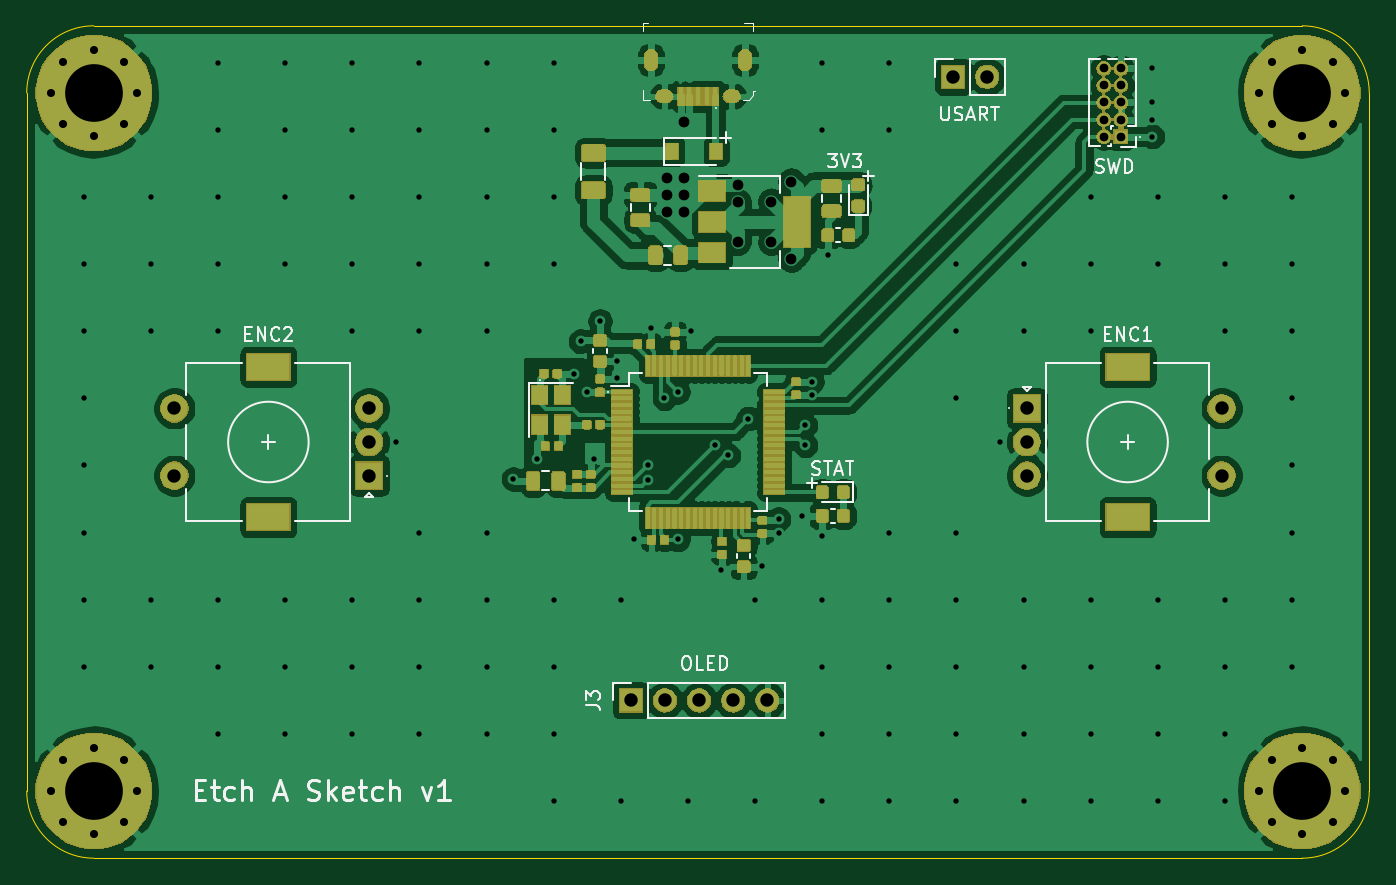
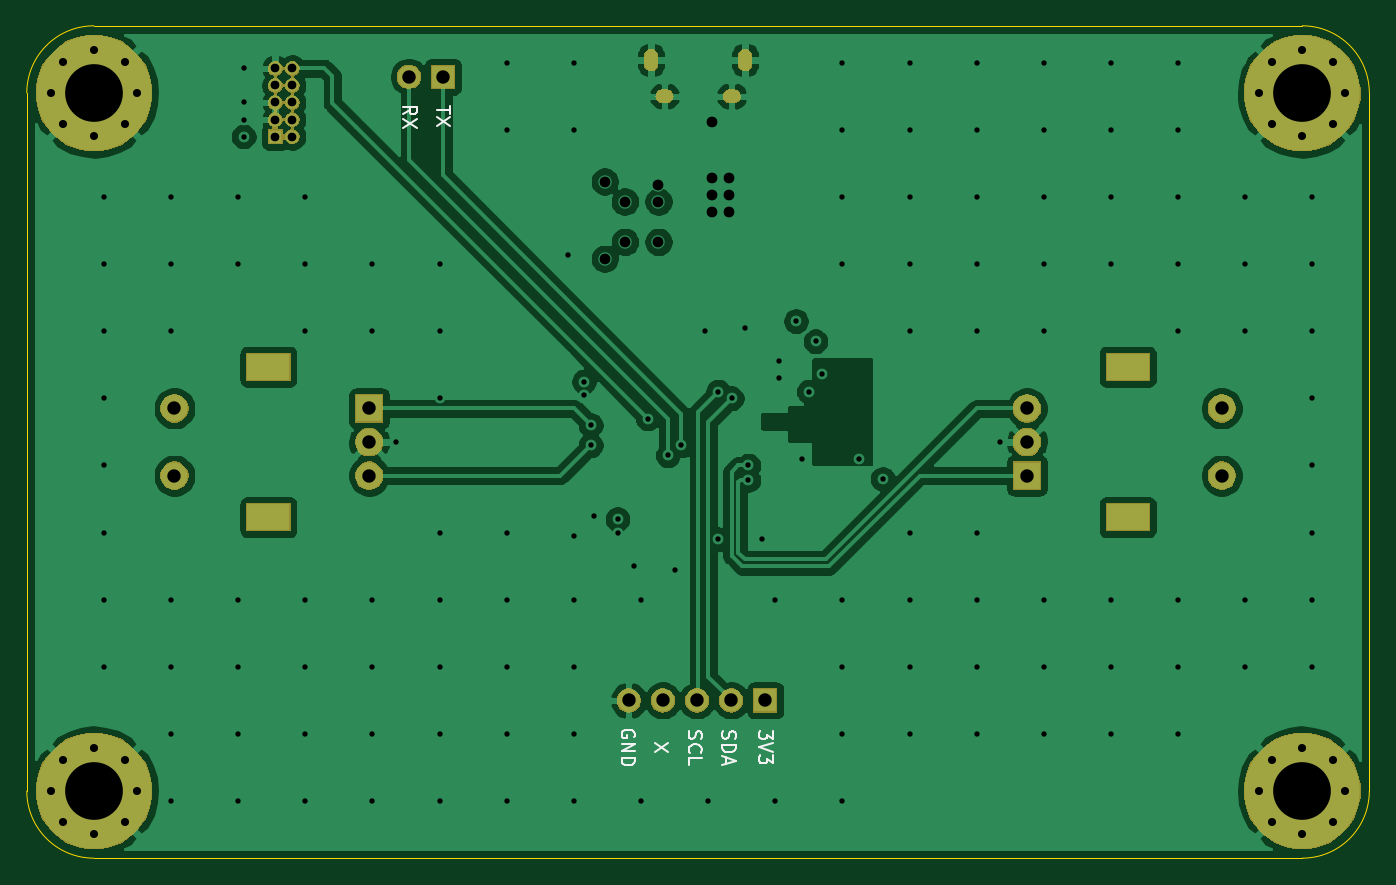
Circuit board: 12 layer files. Board 100.0 x 62.0 mm.
- bottom_copper: etch-a-sketch-B_Cu.gbr (100323 bytes)
- bottom_mask: etch-a-sketch-B_Mask.gbr (37499 bytes)
- paste: etch-a-sketch-B_Paste.gbr (507 bytes)
- bottom_silk: etch-a-sketch-B_SilkS.gbr (4636 bytes)
- outline: etch-a-sketch-Edge_Cuts.gbr (984 bytes)
- top_copper: etch-a-sketch-F_Cu.gbr (355601 bytes)
- top_mask: etch-a-sketch-F_Mask.gbr (119082 bytes)
- paste: etch-a-sketch-F_Paste.gbr (184876 bytes)
- top_silk: etch-a-sketch-F_SilkS.gbr (16062 bytes)
- inner_copper: etch-a-sketch-In1_Cu.gbr (103479 bytes)
- inner_copper: etch-a-sketch-In2_Cu.gbr (306568 bytes)
- drill: etch-a-sketch.drl (4122 bytes)

=== bottom_copper: etch-a-sketch-B_Cu.gbr (100323 bytes, source omitted) ===
=== bottom_mask: etch-a-sketch-B_Mask.gbr (37499 bytes, source omitted) ===
=== paste: etch-a-sketch-B_Paste.gbr ===
G04 #@! TF.GenerationSoftware,KiCad,Pcbnew,(5.1.5-0-10_14)*
G04 #@! TF.CreationDate,2020-04-18T19:02:09+10:00*
G04 #@! TF.ProjectId,etch-a-sketch,65746368-2d61-42d7-936b-657463682e6b,rev?*
G04 #@! TF.SameCoordinates,Original*
G04 #@! TF.FileFunction,Paste,Bot*
G04 #@! TF.FilePolarity,Positive*
%FSLAX46Y46*%
G04 Gerber Fmt 4.6, Leading zero omitted, Abs format (unit mm)*
G04 Created by KiCad (PCBNEW (5.1.5-0-10_14)) date 2020-04-18 19:02:09*
%MOMM*%
%LPD*%
G04 APERTURE LIST*
G04 APERTURE END LIST*
M02*

=== bottom_silk: etch-a-sketch-B_SilkS.gbr ===
G04 #@! TF.GenerationSoftware,KiCad,Pcbnew,(5.1.5-0-10_14)*
G04 #@! TF.CreationDate,2020-04-18T19:02:09+10:00*
G04 #@! TF.ProjectId,etch-a-sketch,65746368-2d61-42d7-936b-657463682e6b,rev?*
G04 #@! TF.SameCoordinates,Original*
G04 #@! TF.FileFunction,Legend,Bot*
G04 #@! TF.FilePolarity,Positive*
%FSLAX46Y46*%
G04 Gerber Fmt 4.6, Leading zero omitted, Abs format (unit mm)*
G04 Created by KiCad (PCBNEW (5.1.5-0-10_14)) date 2020-04-18 19:02:09*
%MOMM*%
%LPD*%
G04 APERTURE LIST*
%ADD10C,0.150000*%
G04 APERTURE END LIST*
D10*
X74750000Y-72988095D02*
X74702380Y-72892857D01*
X74702380Y-72750000D01*
X74750000Y-72607142D01*
X74845238Y-72511904D01*
X74940476Y-72464285D01*
X75130952Y-72416666D01*
X75273809Y-72416666D01*
X75464285Y-72464285D01*
X75559523Y-72511904D01*
X75654761Y-72607142D01*
X75702380Y-72750000D01*
X75702380Y-72845238D01*
X75654761Y-72988095D01*
X75607142Y-73035714D01*
X75273809Y-73035714D01*
X75273809Y-72845238D01*
X75702380Y-73464285D02*
X74702380Y-73464285D01*
X75702380Y-74035714D01*
X74702380Y-74035714D01*
X75702380Y-74511904D02*
X74702380Y-74511904D01*
X74702380Y-74750000D01*
X74750000Y-74892857D01*
X74845238Y-74988095D01*
X74940476Y-75035714D01*
X75130952Y-75083333D01*
X75273809Y-75083333D01*
X75464285Y-75035714D01*
X75559523Y-74988095D01*
X75654761Y-74892857D01*
X75702380Y-74750000D01*
X75702380Y-74511904D01*
X72202380Y-73416666D02*
X73202380Y-74083333D01*
X72202380Y-74083333D02*
X73202380Y-73416666D01*
X70654761Y-72559523D02*
X70702380Y-72702380D01*
X70702380Y-72940476D01*
X70654761Y-73035714D01*
X70607142Y-73083333D01*
X70511904Y-73130952D01*
X70416666Y-73130952D01*
X70321428Y-73083333D01*
X70273809Y-73035714D01*
X70226190Y-72940476D01*
X70178571Y-72750000D01*
X70130952Y-72654761D01*
X70083333Y-72607142D01*
X69988095Y-72559523D01*
X69892857Y-72559523D01*
X69797619Y-72607142D01*
X69750000Y-72654761D01*
X69702380Y-72750000D01*
X69702380Y-72988095D01*
X69750000Y-73130952D01*
X70607142Y-74130952D02*
X70654761Y-74083333D01*
X70702380Y-73940476D01*
X70702380Y-73845238D01*
X70654761Y-73702380D01*
X70559523Y-73607142D01*
X70464285Y-73559523D01*
X70273809Y-73511904D01*
X70130952Y-73511904D01*
X69940476Y-73559523D01*
X69845238Y-73607142D01*
X69750000Y-73702380D01*
X69702380Y-73845238D01*
X69702380Y-73940476D01*
X69750000Y-74083333D01*
X69797619Y-74130952D01*
X70702380Y-75035714D02*
X70702380Y-74559523D01*
X69702380Y-74559523D01*
X68154761Y-72535714D02*
X68202380Y-72678571D01*
X68202380Y-72916666D01*
X68154761Y-73011904D01*
X68107142Y-73059523D01*
X68011904Y-73107142D01*
X67916666Y-73107142D01*
X67821428Y-73059523D01*
X67773809Y-73011904D01*
X67726190Y-72916666D01*
X67678571Y-72726190D01*
X67630952Y-72630952D01*
X67583333Y-72583333D01*
X67488095Y-72535714D01*
X67392857Y-72535714D01*
X67297619Y-72583333D01*
X67250000Y-72630952D01*
X67202380Y-72726190D01*
X67202380Y-72964285D01*
X67250000Y-73107142D01*
X68202380Y-73535714D02*
X67202380Y-73535714D01*
X67202380Y-73773809D01*
X67250000Y-73916666D01*
X67345238Y-74011904D01*
X67440476Y-74059523D01*
X67630952Y-74107142D01*
X67773809Y-74107142D01*
X67964285Y-74059523D01*
X68059523Y-74011904D01*
X68154761Y-73916666D01*
X68202380Y-73773809D01*
X68202380Y-73535714D01*
X67916666Y-74488095D02*
X67916666Y-74964285D01*
X68202380Y-74392857D02*
X67202380Y-74726190D01*
X68202380Y-75059523D01*
X64452380Y-72511904D02*
X64452380Y-73130952D01*
X64833333Y-72797619D01*
X64833333Y-72940476D01*
X64880952Y-73035714D01*
X64928571Y-73083333D01*
X65023809Y-73130952D01*
X65261904Y-73130952D01*
X65357142Y-73083333D01*
X65404761Y-73035714D01*
X65452380Y-72940476D01*
X65452380Y-72654761D01*
X65404761Y-72559523D01*
X65357142Y-72511904D01*
X64452380Y-73416666D02*
X65452380Y-73750000D01*
X64452380Y-74083333D01*
X64452380Y-74321428D02*
X64452380Y-74940476D01*
X64833333Y-74607142D01*
X64833333Y-74750000D01*
X64880952Y-74845238D01*
X64928571Y-74892857D01*
X65023809Y-74940476D01*
X65261904Y-74940476D01*
X65357142Y-74892857D01*
X65404761Y-74845238D01*
X65452380Y-74750000D01*
X65452380Y-74464285D01*
X65404761Y-74369047D01*
X65357142Y-74321428D01*
X91952380Y-26583333D02*
X91476190Y-26250000D01*
X91952380Y-26011904D02*
X90952380Y-26011904D01*
X90952380Y-26392857D01*
X91000000Y-26488095D01*
X91047619Y-26535714D01*
X91142857Y-26583333D01*
X91285714Y-26583333D01*
X91380952Y-26535714D01*
X91428571Y-26488095D01*
X91476190Y-26392857D01*
X91476190Y-26011904D01*
X90952380Y-26916666D02*
X91952380Y-27583333D01*
X90952380Y-27583333D02*
X91952380Y-26916666D01*
X88452380Y-25988095D02*
X88452380Y-26559523D01*
X89452380Y-26273809D02*
X88452380Y-26273809D01*
X88452380Y-26797619D02*
X89452380Y-27464285D01*
X88452380Y-27464285D02*
X89452380Y-26797619D01*
M02*

=== outline: etch-a-sketch-Edge_Cuts.gbr ===
G04 #@! TF.GenerationSoftware,KiCad,Pcbnew,(5.1.5-0-10_14)*
G04 #@! TF.CreationDate,2020-04-18T19:02:09+10:00*
G04 #@! TF.ProjectId,etch-a-sketch,65746368-2d61-42d7-936b-657463682e6b,rev?*
G04 #@! TF.SameCoordinates,Original*
G04 #@! TF.FileFunction,Profile,NP*
%FSLAX46Y46*%
G04 Gerber Fmt 4.6, Leading zero omitted, Abs format (unit mm)*
G04 Created by KiCad (PCBNEW (5.1.5-0-10_14)) date 2020-04-18 19:02:09*
%MOMM*%
%LPD*%
G04 APERTURE LIST*
%ADD10C,0.050000*%
G04 APERTURE END LIST*
D10*
X120000000Y-77000000D02*
G75*
G02X115000000Y-82000000I-5000000J0D01*
G01*
X115000000Y-20000000D02*
G75*
G02X120000000Y-25000000I0J-5000000D01*
G01*
X25000000Y-82000000D02*
G75*
G02X20000000Y-77000000I0J5000000D01*
G01*
X25000000Y-20000000D02*
X115000000Y-20000000D01*
X20000000Y-25000000D02*
G75*
G02X25000000Y-20000000I5000000J0D01*
G01*
X20000000Y-77000000D02*
X20000000Y-25000000D01*
X115000000Y-82000000D02*
X25000000Y-82000000D01*
X120000000Y-25000000D02*
X120000000Y-77000000D01*
M02*

=== top_copper: etch-a-sketch-F_Cu.gbr (355601 bytes, source omitted) ===
=== top_mask: etch-a-sketch-F_Mask.gbr (119082 bytes, source omitted) ===
=== paste: etch-a-sketch-F_Paste.gbr (184876 bytes, source omitted) ===
=== top_silk: etch-a-sketch-F_SilkS.gbr (16062 bytes, source omitted) ===
=== inner_copper: etch-a-sketch-In1_Cu.gbr (103479 bytes, source omitted) ===
=== inner_copper: etch-a-sketch-In2_Cu.gbr (306568 bytes, source omitted) ===
=== drill: etch-a-sketch.drl ===
M48
; DRILL file {KiCad (5.1.5-0-10_14)} date Saturday, 18 April 2020 at 07:02:35 pm
; FORMAT={3:3/ absolute / metric / suppress leading zeros}
; #@! TF.CreationDate,2020-04-18T19:02:35+10:00
; #@! TF.GenerationSoftware,Kicad,Pcbnew,(5.1.5-0-10_14)
FMAT,2
METRIC,TZ
T1C0.400
T2C0.500
T3C0.550
T4C0.600
T5C0.650
T6C0.800
T7C1.000
T8C1.500
T9C4.300
%
G90
G05
T1
X24250Y-32750
X24250Y-37750
X24250Y-42750
X24250Y-47750
X24250Y-52750
X24250Y-57750
X24250Y-62750
X24250Y-67750
X29250Y-32750
X29250Y-37750
X29250Y-42750
X29250Y-62750
X29250Y-67750
X34250Y-22750
X34250Y-27750
X34250Y-32750
X34250Y-37750
X34250Y-42750
X34250Y-62750
X34250Y-67750
X34250Y-72750
X39250Y-22750
X39250Y-27750
X39250Y-32750
X39250Y-37750
X39250Y-62750
X39250Y-67750
X39250Y-72750
X44250Y-22750
X44250Y-27750
X44250Y-32750
X44250Y-37750
X44250Y-42750
X44250Y-62750
X44250Y-67750
X44250Y-72750
X47500Y-51000
X49250Y-22750
X49250Y-27750
X49250Y-32750
X49250Y-37750
X49250Y-42750
X49250Y-57750
X49250Y-62750
X49250Y-67750
X49250Y-72750
X54250Y-22750
X54250Y-27750
X54250Y-32750
X54250Y-37750
X54250Y-42750
X54250Y-57750
X54250Y-62750
X54250Y-67750
X54250Y-72750
X56250Y-53750
X58000Y-52250
X59250Y-22750
X59250Y-27750
X59250Y-32750
X59250Y-37750
X59250Y-62750
X59250Y-67750
X59250Y-72750
X59250Y-77750
X60800Y-45900
X61250Y-43500
X61750Y-47250
X62250Y-52250
X62700Y-42000
X64000Y-45000
X64000Y-46250
X64250Y-62750
X64250Y-77750
X65250Y-58250
X66250Y-52750
X66250Y-53832
X66500Y-42500
X67500Y-47750
X68500Y-47250
X68500Y-58250
X69250Y-77750
X69500Y-42750
X71250Y-51250
X71750Y-60500
X72250Y-52000
X73750Y-49250
X74250Y-62750
X74250Y-77750
X74750Y-60250
X76000Y-56750
X76000Y-57750
X77750Y-56500
X78000Y-49750
X78000Y-51250
X78500Y-46500
X78500Y-47500
X79250Y-22750
X79250Y-27750
X79250Y-58000
X79250Y-62750
X79250Y-67750
X79250Y-72750
X79250Y-77750
X79700Y-37100
X84250Y-22750
X84250Y-27750
X84250Y-57750
X84250Y-62750
X84250Y-67750
X84250Y-72750
X84250Y-77750
X89250Y-37750
X89250Y-42750
X89250Y-47750
X89250Y-57750
X89250Y-62750
X89250Y-67750
X89250Y-72750
X89250Y-77750
X92500Y-51000
X94250Y-37750
X94250Y-42750
X94250Y-62750
X94250Y-67750
X94250Y-72750
X94250Y-77750
X99250Y-32750
X99250Y-37750
X99250Y-42750
X99250Y-62750
X99250Y-67750
X99250Y-72750
X99250Y-77750
X103850Y-23150
X103850Y-25650
X103850Y-27050
X103850Y-28250
X104250Y-32750
X104250Y-37750
X104250Y-62750
X104250Y-67750
X104250Y-72750
X104250Y-77750
X109250Y-32750
X109250Y-37750
X109250Y-42750
X109250Y-62750
X109250Y-67750
X109250Y-72750
X109250Y-77750
X114250Y-32750
X114250Y-37750
X114250Y-42750
X114250Y-47750
X114250Y-52750
X114250Y-57750
X114250Y-62750
X114250Y-67750
T4
X111775Y-77000
X112720Y-74720
X112720Y-79280
X115000Y-73775
X115000Y-80225
X117280Y-74720
X117280Y-79280
X118225Y-77000
X21775Y-77000
X22720Y-74720
X22720Y-79280
X25000Y-73775
X25000Y-80225
X27280Y-74720
X27280Y-79280
X28225Y-77000
X111775Y-25000
X112720Y-22720
X112720Y-27280
X115000Y-21775
X115000Y-28225
X117280Y-22720
X117280Y-27280
X118225Y-25000
X21775Y-25000
X22720Y-22720
X22720Y-27280
X25000Y-21775
X25000Y-28225
X27280Y-22720
X27280Y-27280
X28225Y-25000
T5
X100230Y-23170
X100230Y-24440
X100230Y-25710
X100230Y-26980
X100230Y-28250
X101500Y-23170
X101500Y-24440
X101500Y-25710
X101500Y-26980
X101500Y-28250
T6
X67700Y-31350
X67700Y-32600
X67700Y-33850
X68950Y-27200
X68950Y-31350
X68950Y-32600
X68950Y-33850
X72950Y-31850
X72950Y-33100
X72950Y-36100
X75450Y-33100
X75450Y-36100
X76950Y-31600
X76950Y-37350
T7
X89000Y-23800
X91540Y-23800
X65000Y-70250
X67540Y-70250
X70080Y-70250
X72620Y-70250
X75160Y-70250
X31000Y-48500
X31000Y-53500
X45500Y-48500
X45500Y-51000
X45500Y-53500
X94500Y-48500
X94500Y-51000
X94500Y-53500
X109000Y-48500
X109000Y-53500
T9
X25000Y-25000
X115000Y-77000
X25000Y-77000
X115000Y-25000
T2
G00X66500Y-22875
M15
G01X66500Y-22225
M16
G05
G00X73500Y-22875
M15
G01X73500Y-22225
M16
G05
T3
G00X67650Y-25250
M15
G01X67350Y-25250
M16
G05
G00X72650Y-25250
M15
G01X72350Y-25250
M16
G05
T8
G00X38650Y-45400
M15
G01X37350Y-45400
M16
G05
G00X38650Y-56600
M15
G01X37350Y-56600
M16
G05
G00X101350Y-45400
M15
G01X102650Y-45400
M16
G05
G00X101350Y-56600
M15
G01X102650Y-56600
M16
G05
T0
M30

